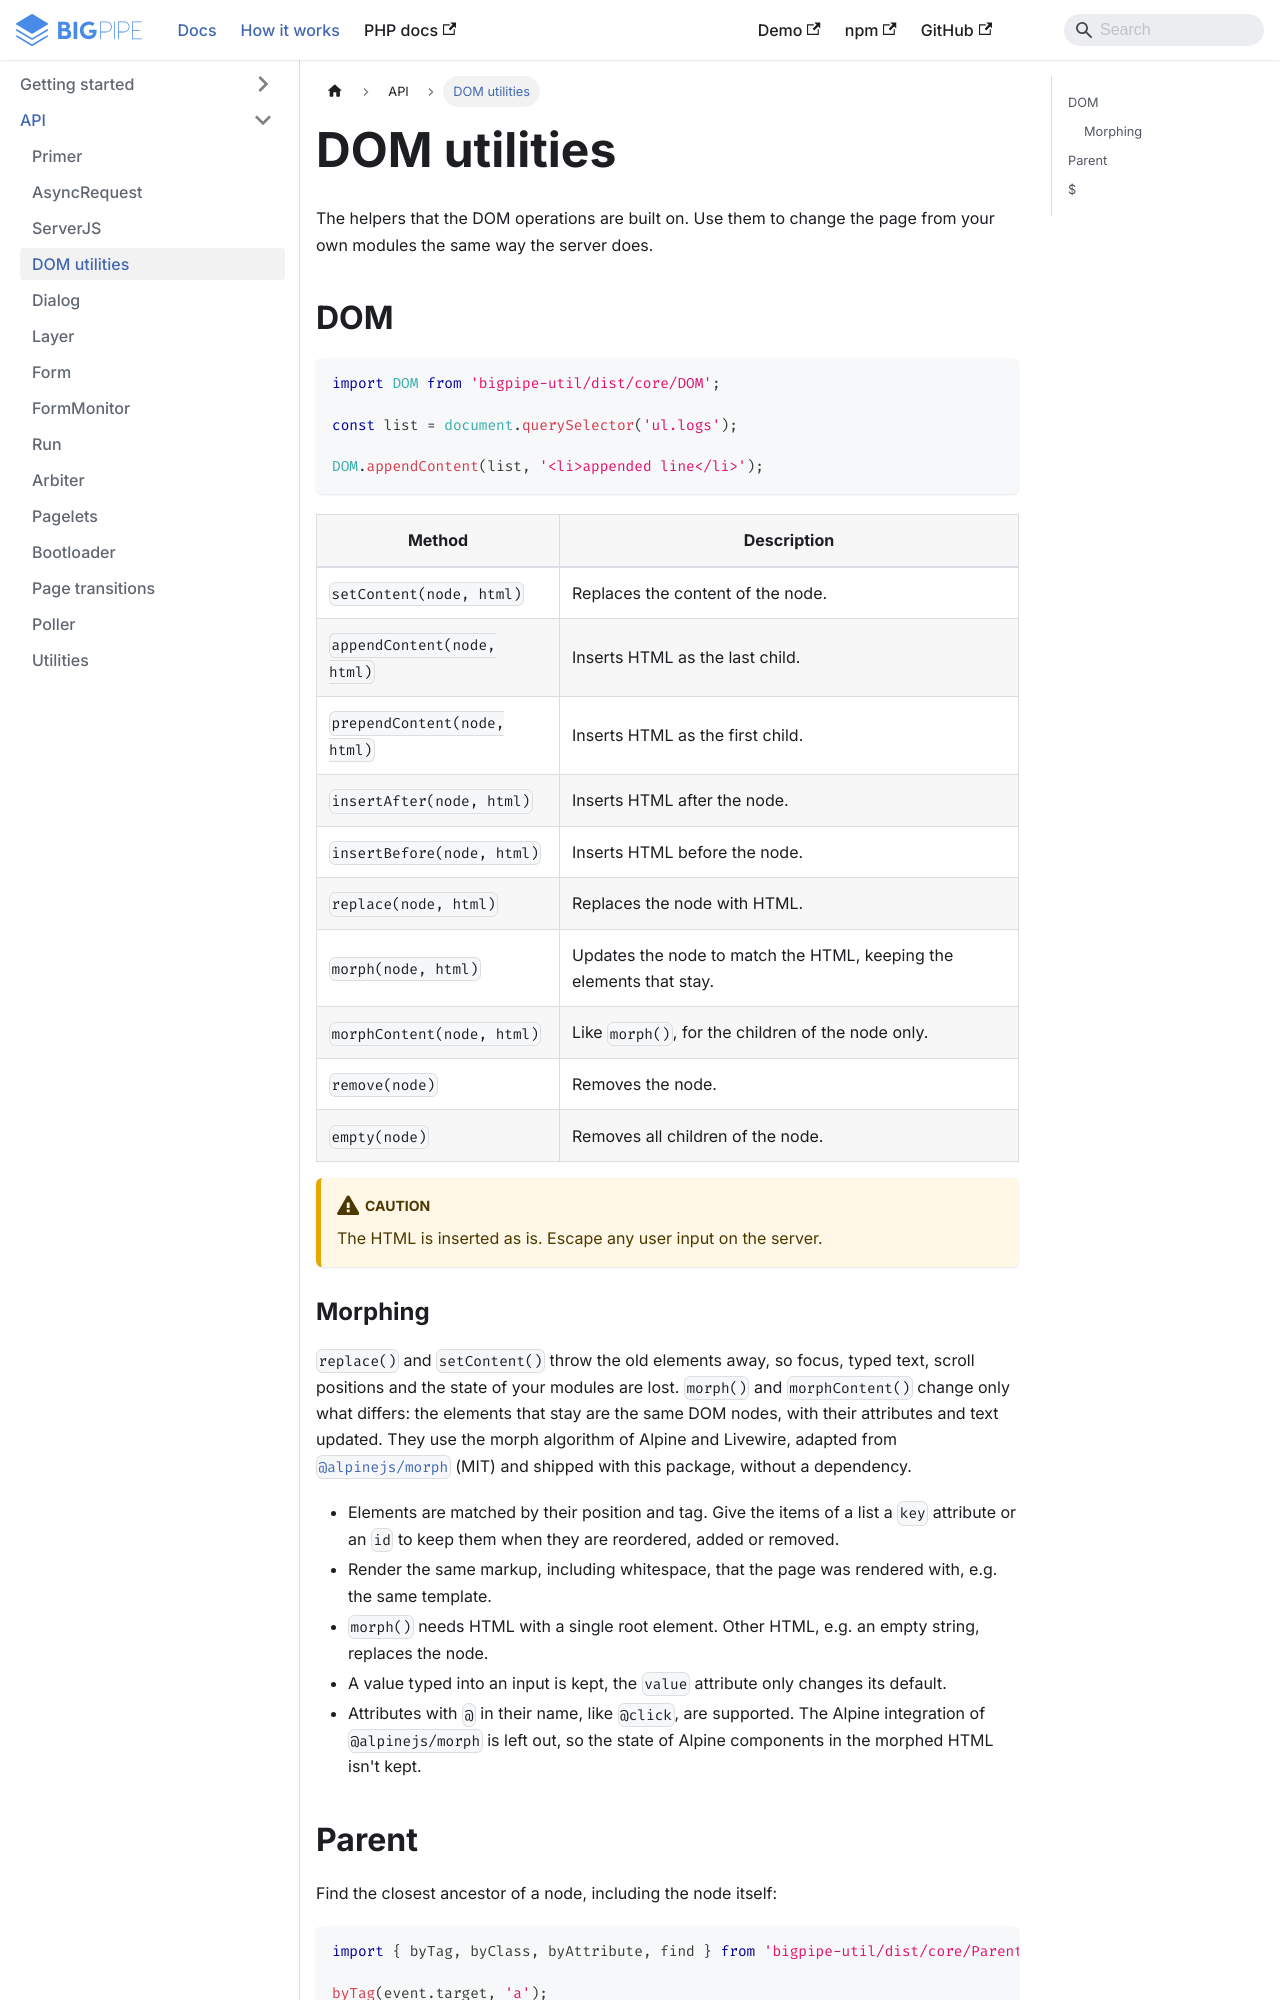

repository: richardDobron/bigpipe-util · page: docs/dom.html · generator: docusaurus

---
id: dom
title: DOM utilities
sidebar_label: DOM utilities
---

The helpers that the DOM operations are built on. Use them to change the page from your own modules the same way
the server does.

## DOM

```javascript
import DOM from 'bigpipe-util/dist/core/DOM';

const list = document.querySelector('ul.logs');

DOM.appendContent(list, '<li>appended line</li>');
```

| Method                          | Description                                    |
|---------------------------------|------------------------------------------------|
| `setContent(node, html)`        | Replaces the content of the node.              |
| `appendContent(node, html)`     | Inserts HTML as the last child.                |
| `prependContent(node, html)`    | Inserts HTML as the first child.               |
| `insertAfter(node, html)`       | Inserts HTML after the node.                   |
| `insertBefore(node, html)`      | Inserts HTML before the node.                  |
| `replace(node, html)`           | Replaces the node with HTML.                   |
| `morph(node, html)`             | Updates the node to match the HTML, keeping the elements that stay. |
| `morphContent(node, html)`      | Like `morph()`, for the children of the node only. |
| `remove(node)`                  | Removes the node.                              |
| `empty(node)`                   | Removes all children of the node.              |

:::caution

The HTML is inserted as is. Escape any user input on the server.

:::
